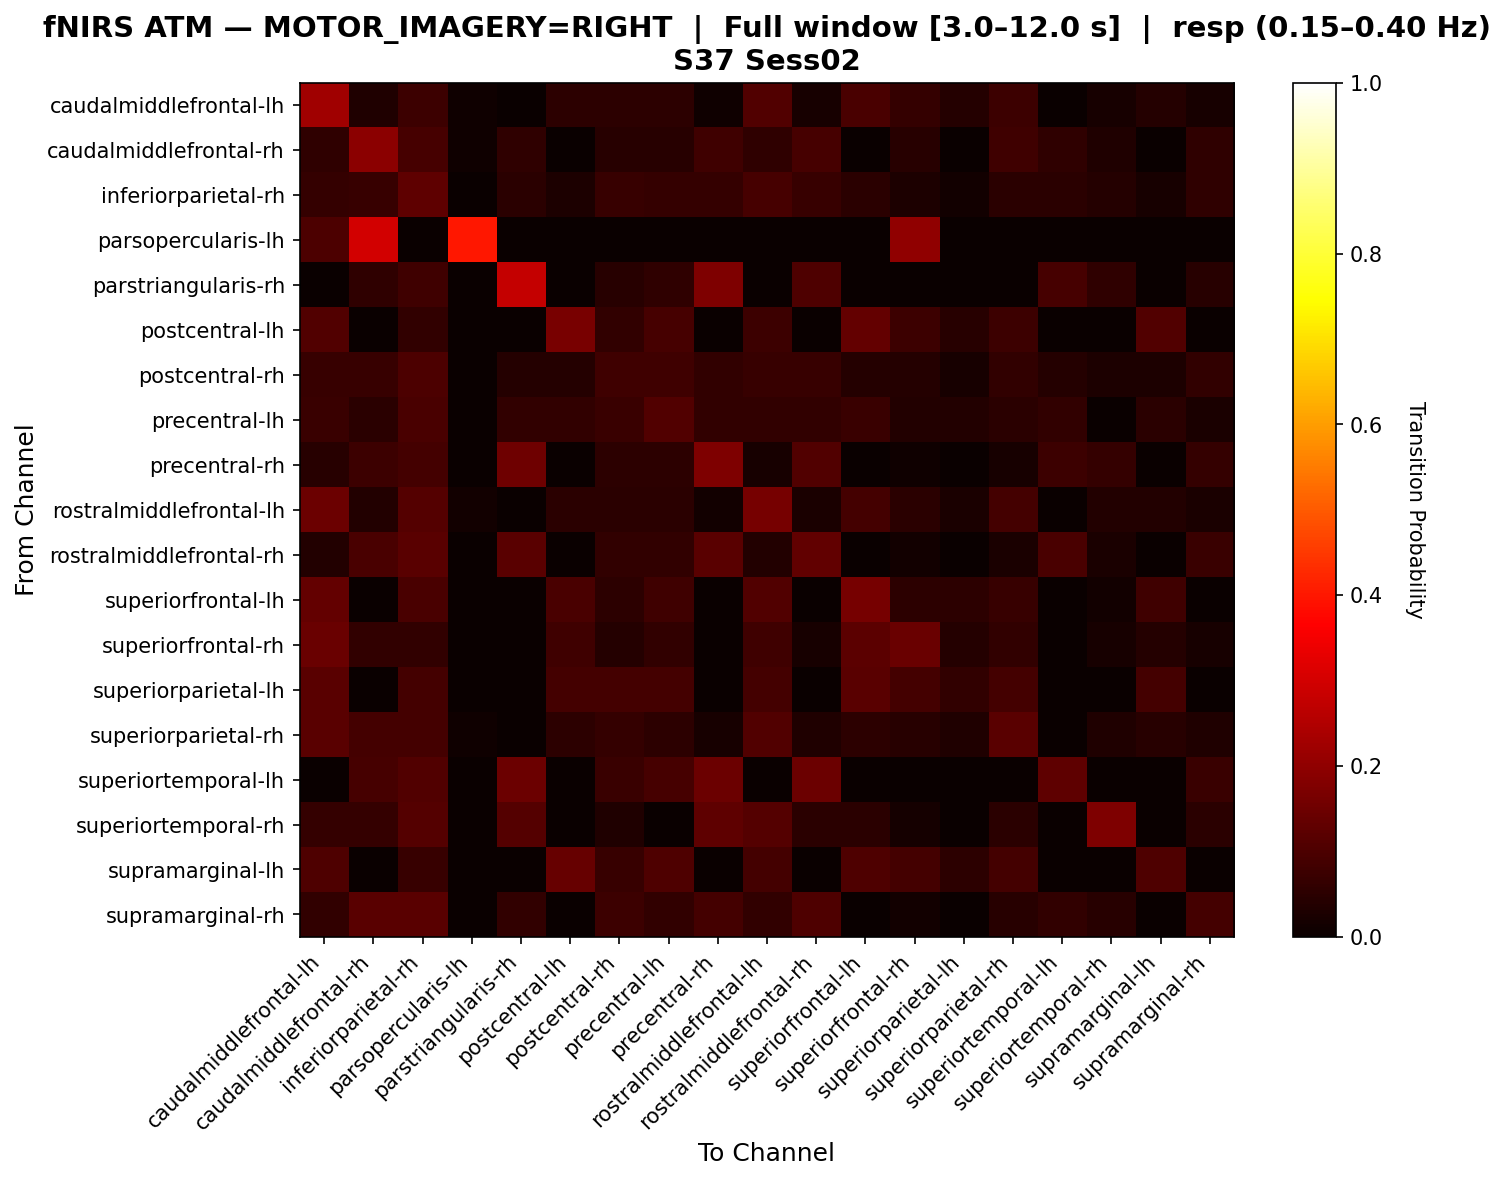

Data behind this chart, as committed beside it:
, caudalmiddlefrontal-lh, caudalmiddlefrontal-rh, inferiorparietal-rh, parsopercularis-lh, parstriangularis-rh, postcentral-lh, postcentral-rh, precentral-lh, precentral-rh, rostralmiddlefrontal-lh, rostralmiddlefrontal-rh, superiorfrontal-lh, superiorfrontal-rh, superiorparietal-lh, superiorparietal-rh, superiortemporal-lh, superiortemporal-rh, supramarginal-lh, supramarginal-rh
caudalmiddlefrontal-lh, 0.2234, 0.03191, 0.07447, 0.01064, 0.0, 0.05319, 0.05319, 0.05319, 0.01064, 0.1064, 0.02128, 0.09574, 0.06383, 0.04255, 0.07447, 0.0, 0.02128, 0.04255, 0.02128
caudalmiddlefrontal-rh, 0.05682, 0.1932, 0.09091, 0.01136, 0.05682, 0.0, 0.04545, 0.04545, 0.07955, 0.05682, 0.09091, 0.0, 0.04545, 0.0, 0.07955, 0.05682, 0.03409, 0.0, 0.05682
inferiorparietal-rh, 0.06294, 0.06993, 0.1259, 0.0, 0.04895, 0.02797, 0.06993, 0.06294, 0.06294, 0.09091, 0.06993, 0.04895, 0.02797, 0.01399, 0.04895, 0.04895, 0.04196, 0.02098, 0.05594
parsopercularis-lh, 0.1, 0.3, 0.0, 0.4, 0.0, 0.0, 0.0, 0.0, 0.0, 0.0, 0.0, 0.0, 0.2, 0.0, 0.0, 0.0, 0.0, 0.0, 0.0
parstriangularis-rh, 0.0, 0.05814, 0.0814, 0.0, 0.2791, 0.0, 0.04651, 0.05814, 0.1744, 0.0, 0.1047, 0.0, 0.0, 0.0, 0.0, 0.09302, 0.05814, 0.0, 0.04651
postcentral-lh, 0.1061, 0.0, 0.06061, 0.0, 0.0, 0.1667, 0.06061, 0.09091, 0.0, 0.07576, 0.0, 0.1364, 0.07576, 0.04545, 0.07576, 0.0, 0.0, 0.1061, 0.0
postcentral-rh, 0.07, 0.07, 0.1, 0.0, 0.04, 0.04, 0.08, 0.08, 0.06, 0.07, 0.07, 0.04, 0.04, 0.02, 0.06, 0.04, 0.03, 0.03, 0.06
precentral-lh, 0.07059, 0.04706, 0.09412, 0.0, 0.05882, 0.05882, 0.07059, 0.1059, 0.05882, 0.05882, 0.05882, 0.07059, 0.03529, 0.03529, 0.04706, 0.05882, 0.0, 0.04706, 0.02353
precentral-rh, 0.04301, 0.07527, 0.08602, 0.0, 0.1505, 0.0, 0.05376, 0.05376, 0.172, 0.02151, 0.1075, 0.0, 0.01075, 0.0, 0.02151, 0.07527, 0.06452, 0.0, 0.06452
rostralmiddlefrontal-lh, 0.1481, 0.03704, 0.1111, 0.01235, 0.0, 0.04938, 0.04938, 0.04938, 0.01235, 0.1605, 0.02469, 0.08642, 0.04938, 0.02469, 0.08642, 0.0, 0.03704, 0.03704, 0.02469
rostralmiddlefrontal-rh, 0.03571, 0.09524, 0.119, 0.0, 0.119, 0.0, 0.05952, 0.05952, 0.119, 0.03571, 0.131, 0.0, 0.0119, 0.0, 0.02381, 0.09524, 0.02381, 0.0, 0.07143
superiorfrontal-lh, 0.1351, 0.0, 0.09459, 0.0, 0.0, 0.09459, 0.05405, 0.08108, 0.0, 0.1081, 0.0, 0.1622, 0.05405, 0.05405, 0.06757, 0.0, 0.01351, 0.08108, 0.0
superiorfrontal-rh, 0.1429, 0.06122, 0.06122, 0.0, 0.0, 0.08163, 0.04082, 0.06122, 0.0, 0.08163, 0.02041, 0.1224, 0.1429, 0.04082, 0.06122, 0.0, 0.02041, 0.04082, 0.02041
superiorparietal-lh, 0.1176, 0.0, 0.08824, 0.0, 0.0, 0.08824, 0.08824, 0.08824, 0.0, 0.08824, 0.0, 0.1176, 0.08824, 0.05882, 0.08824, 0.0, 0.0, 0.08824, 0.0
superiorparietal-rh, 0.1196, 0.08696, 0.08696, 0.01087, 0.0, 0.05435, 0.06522, 0.05435, 0.02174, 0.1087, 0.03261, 0.05435, 0.04348, 0.03261, 0.1196, 0.0, 0.03261, 0.04348, 0.03261
superiortemporal-lh, 0.0, 0.09091, 0.1091, 0.0, 0.1455, 0.0, 0.07273, 0.09091, 0.1455, 0.0, 0.1455, 0.0, 0.0, 0.0, 0.0, 0.1273, 0.0, 0.0, 0.07273
superiortemporal-rh, 0.06349, 0.06349, 0.1111, 0.0, 0.1111, 0.0, 0.03175, 0.0, 0.127, 0.1111, 0.04762, 0.04762, 0.01587, 0.0, 0.04762, 0.0, 0.1746, 0.0, 0.04762
supramarginal-lh, 0.1034, 0.0, 0.06897, 0.0, 0.0, 0.1379, 0.06897, 0.1034, 0.0, 0.08621, 0.0, 0.1034, 0.08621, 0.05172, 0.08621, 0.0, 0.0, 0.1034, 0.0
supramarginal-rh, 0.0597, 0.1194, 0.1194, 0.0, 0.0597, 0.0, 0.07463, 0.0597, 0.08955, 0.0597, 0.1045, 0.0, 0.01493, 0.0, 0.04478, 0.0597, 0.04478, 0.0, 0.08955
